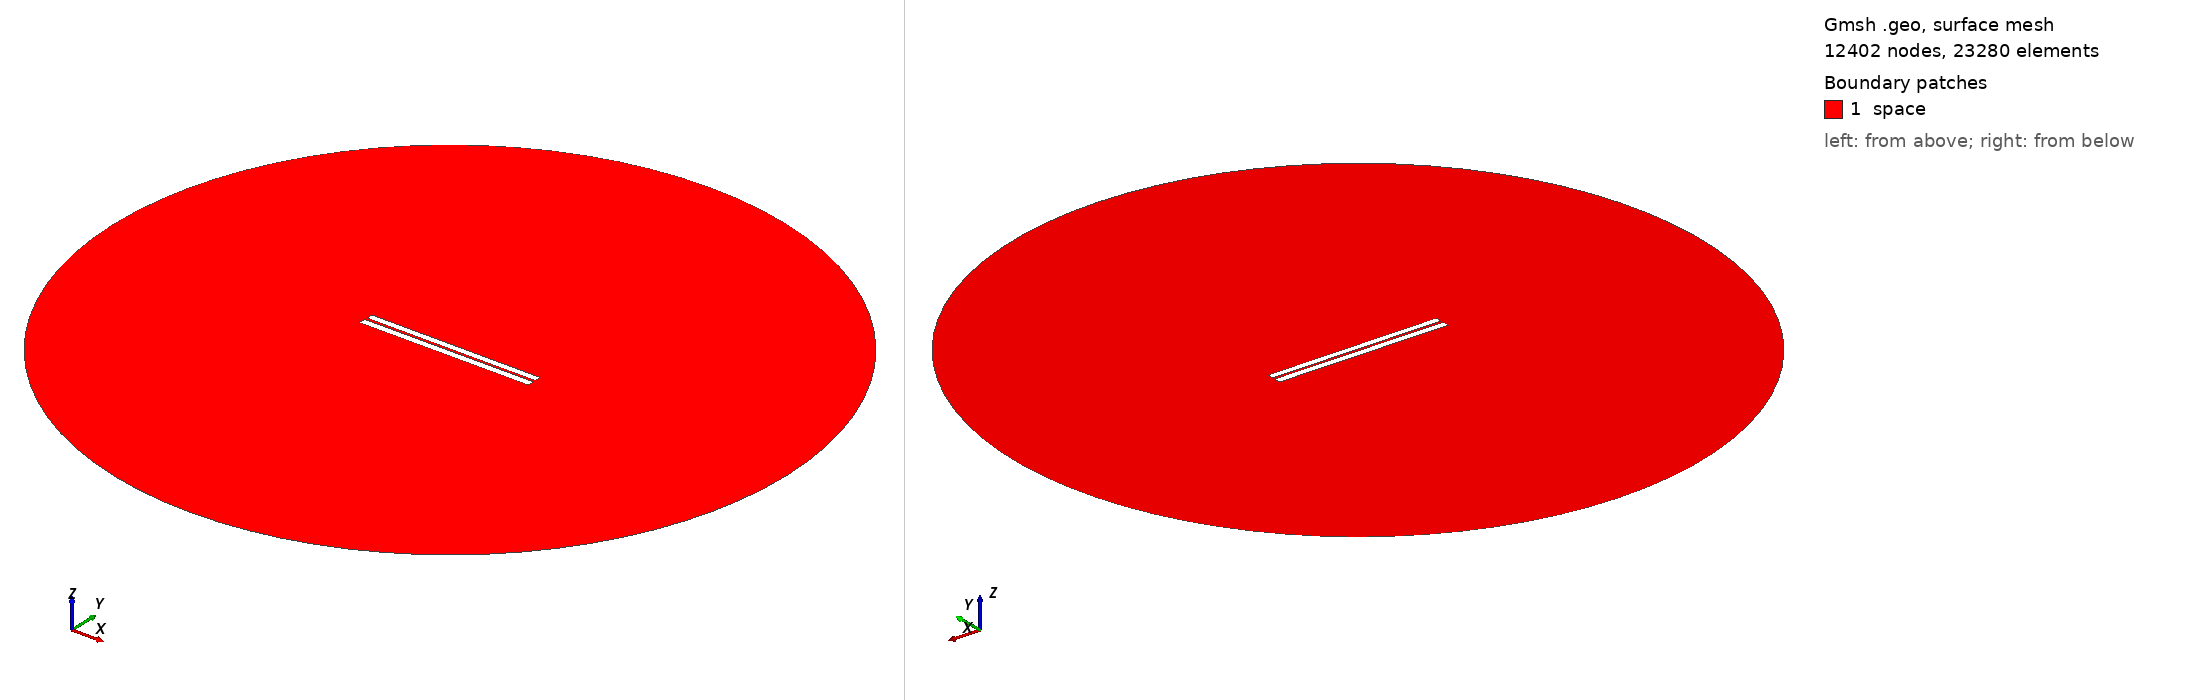

Gmsh geometry script, surface-meshed: 12402 nodes, 23280 surface elements. Boundary patches (legend numbers): 1 space. Left view from above one corner, right view from below the opposite corner. Legend entries are the model's physical surfaces. The drawing asked Gmsh for element sizes between 1% and 20% of the model's largest extent; the script's own settings can give other sizes.

=== 6.geo (drawn) ===
// Set the geometry kernel
SetFactory("OpenCASCADE");

//---------------------------------------
// Rectangles
//---------------------------------------

// Rectangle 1 (top)
Point(1) = {-49.9, 0.85, 0, 1.0};
Point(2) = {49.9, 0.85, 0, 1.0};
Point(3) = {49.9, 4.65, 0, 1.0};
Point(4) = {-49.9, 4.65, 0, 1.0};

Line(1) = {1, 2};
Line(2) = {2, 3};
Line(3) = {3, 4};
Line(4) = {4, 1};

Line Loop(1) = {1, 2, 3, 4};
Plane Surface(1) = {1};

Rotate { {0, 0, 1}, {0,  0.75,  0}, -0.002 } {
  Surface{1};
}

// Rectangle 2 (bottom)
Point(5) = {-50,-0.75, 0, 1.0};
Point(6) = { 50,-0.75, 0, 1.0};
Point(7) = { 50,-4.75, 0, 1.0};
Point(8) = {-50,-4.75, 0, 1.0};

Line(5) = {5, 6};
Line(6) = {6, 7};
Line(7) = {7, 8};
Line(8) = {8, 5};

Line Loop(2) = {5, 6, 7, 8};
Plane Surface(2) = {2}; 


//---------------------------------------
// Circle
//---------------------------------------

// Define points
Point(9) = {0, 0, 0};        // Center
Point(10) = {200, 0, 0};     // Start point
Point(11) = {0, 200, 0};     // 90 degrees
Point(12) = {-200, 0, 0};    // 180 degrees
Point(13) = {0, -200, 0};    // 270 degrees

// Define circle arcs (each needs start, center, end)
Circle(9) = {10, 9, 11};
Circle(10) = {11, 9, 12};
Circle(11) = {12, 9, 13};
Circle(12) = {13, 9, 10};

// Define curve loop and surface if needed
Curve Loop(3) = {9, 10, 11, 12};
Surface(3) = {3};

// Subtract Rectangles from Circle
BooleanDifference{ Surface{3}; Delete; }{ Surface{1}; Surface{2}; Delete; }

//---------------------------------------
// Transfinite Lines and Surface
//---------------------------------------
r = 7;
Transfinite Line {1, 3} = 50*r Using Progression 1;
Transfinite Line {2, 4} = 2*r Using Progression 1;
Transfinite Line {5, 7} = 50*r Using Progression 1;
Transfinite Line {6, 8} = 2*r Using Progression 1;
Transfinite Line {9, 10, 11, 12} = 20 Using Progression 1;

//---------------------------------------
// Define Physical Groups
//---------------------------------------                

//--- Physical Curves
// Physical groups for boundaries
Physical Line("force_segment", 10) = {1};
Physical Line("upper_plate", 11) = {2, 3, 4};
Physical Line("lower_plate", 12) = {5, 6, 7, 8};
Physical Line("boundary", 20) = {9, 10, 11, 12};

//--- Physical Surfaces
Physical Surface("space", 30) = {3};

//---------------------------------------
// 6. Generate the Mesh
//---------------------------------------
Mesh 2;  // 2D mesh generation
